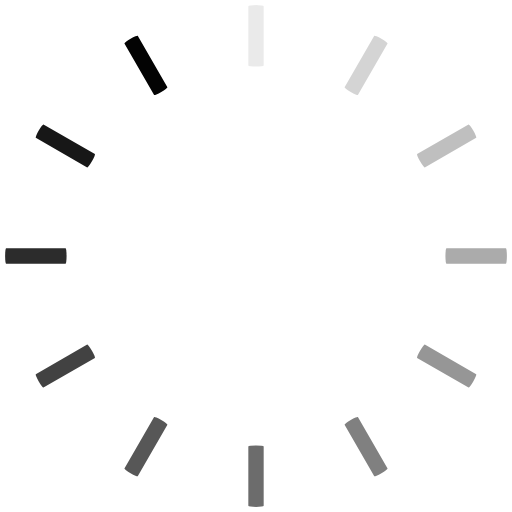
t = 0.00 s
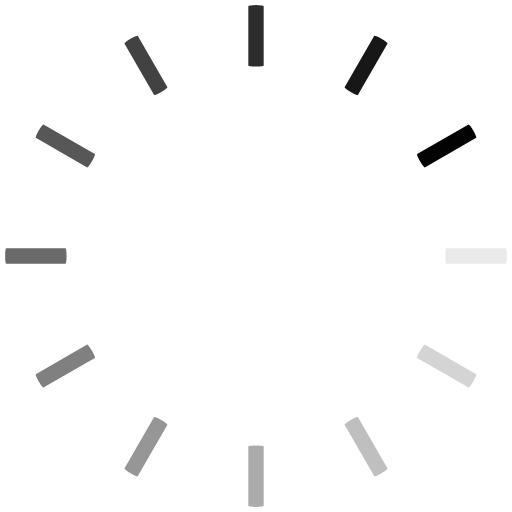
t = 0.25 s
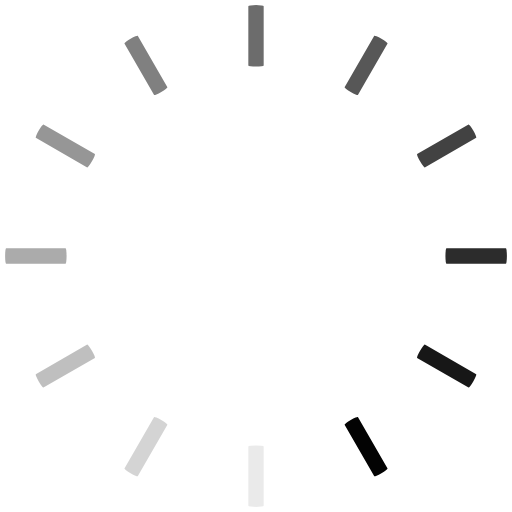
t = 0.50 s
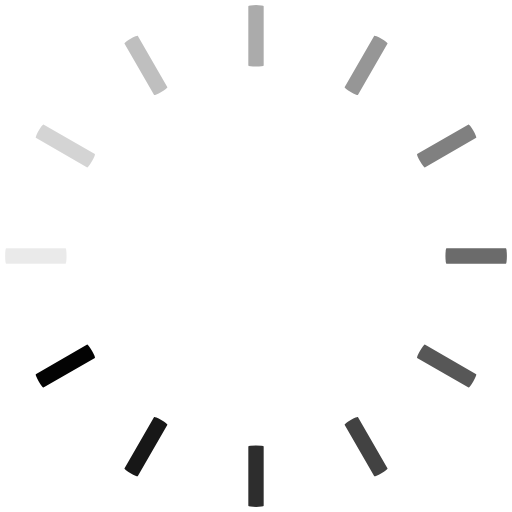
t = 0.75 s

The animated SVG that drew these frames (rendered in a browser with its animation timeline set to each time). Animation: 12 SMIL elements (animate=12); one cycle of 1.00 s, repeats indefinitely.

<svg class="lds-spinner" width="100px"  height="100px"  xmlns="http://www.w3.org/2000/svg" xmlns:xlink="http://www.w3.org/1999/xlink" viewBox="0 0 100 100" preserveAspectRatio="xMidYMid" style="background: none;"><g transform="rotate(0 50 50)">
  <rect x="48.5" y="1" rx="9.700000000000001" ry="0.2" width="3" height="12" fill="#030303">
    <animate attributeName="opacity" values="1;0" keyTimes="0;1" dur="1s" begin="-0.9166666666666666s" repeatCount="indefinite"></animate>
  </rect>
</g><g transform="rotate(30 50 50)">
  <rect x="48.5" y="1" rx="9.700000000000001" ry="0.2" width="3" height="12" fill="#030303">
    <animate attributeName="opacity" values="1;0" keyTimes="0;1" dur="1s" begin="-0.8333333333333334s" repeatCount="indefinite"></animate>
  </rect>
</g><g transform="rotate(60 50 50)">
  <rect x="48.5" y="1" rx="9.700000000000001" ry="0.2" width="3" height="12" fill="#030303">
    <animate attributeName="opacity" values="1;0" keyTimes="0;1" dur="1s" begin="-0.75s" repeatCount="indefinite"></animate>
  </rect>
</g><g transform="rotate(90 50 50)">
  <rect x="48.5" y="1" rx="9.700000000000001" ry="0.2" width="3" height="12" fill="#030303">
    <animate attributeName="opacity" values="1;0" keyTimes="0;1" dur="1s" begin="-0.6666666666666666s" repeatCount="indefinite"></animate>
  </rect>
</g><g transform="rotate(120 50 50)">
  <rect x="48.5" y="1" rx="9.700000000000001" ry="0.2" width="3" height="12" fill="#030303">
    <animate attributeName="opacity" values="1;0" keyTimes="0;1" dur="1s" begin="-0.5833333333333334s" repeatCount="indefinite"></animate>
  </rect>
</g><g transform="rotate(150 50 50)">
  <rect x="48.5" y="1" rx="9.700000000000001" ry="0.2" width="3" height="12" fill="#030303">
    <animate attributeName="opacity" values="1;0" keyTimes="0;1" dur="1s" begin="-0.5s" repeatCount="indefinite"></animate>
  </rect>
</g><g transform="rotate(180 50 50)">
  <rect x="48.5" y="1" rx="9.700000000000001" ry="0.2" width="3" height="12" fill="#030303">
    <animate attributeName="opacity" values="1;0" keyTimes="0;1" dur="1s" begin="-0.4166666666666667s" repeatCount="indefinite"></animate>
  </rect>
</g><g transform="rotate(210 50 50)">
  <rect x="48.5" y="1" rx="9.700000000000001" ry="0.2" width="3" height="12" fill="#030303">
    <animate attributeName="opacity" values="1;0" keyTimes="0;1" dur="1s" begin="-0.3333333333333333s" repeatCount="indefinite"></animate>
  </rect>
</g><g transform="rotate(240 50 50)">
  <rect x="48.5" y="1" rx="9.700000000000001" ry="0.2" width="3" height="12" fill="#030303">
    <animate attributeName="opacity" values="1;0" keyTimes="0;1" dur="1s" begin="-0.25s" repeatCount="indefinite"></animate>
  </rect>
</g><g transform="rotate(270 50 50)">
  <rect x="48.5" y="1" rx="9.700000000000001" ry="0.2" width="3" height="12" fill="#030303">
    <animate attributeName="opacity" values="1;0" keyTimes="0;1" dur="1s" begin="-0.16666666666666666s" repeatCount="indefinite"></animate>
  </rect>
</g><g transform="rotate(300 50 50)">
  <rect x="48.5" y="1" rx="9.700000000000001" ry="0.2" width="3" height="12" fill="#030303">
    <animate attributeName="opacity" values="1;0" keyTimes="0;1" dur="1s" begin="-0.08333333333333333s" repeatCount="indefinite"></animate>
  </rect>
</g><g transform="rotate(330 50 50)">
  <rect x="48.5" y="1" rx="9.700000000000001" ry="0.2" width="3" height="12" fill="#030303">
    <animate attributeName="opacity" values="1;0" keyTimes="0;1" dur="1s" begin="0s" repeatCount="indefinite"></animate>
  </rect>
</g></svg>
